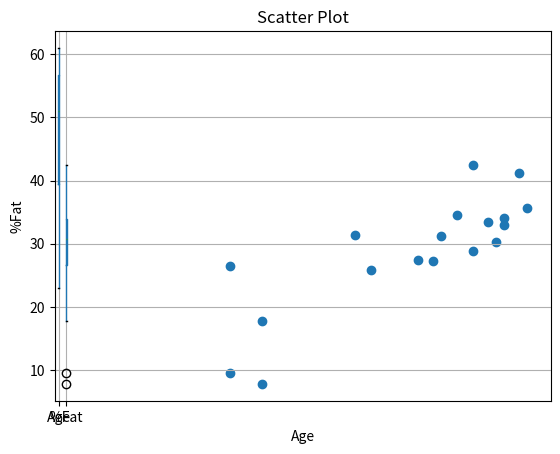
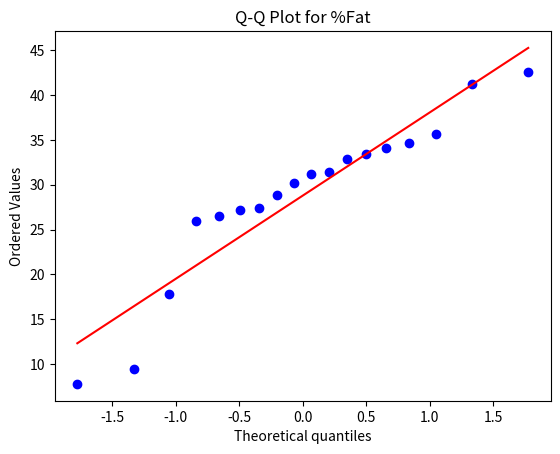

Write the Python code that produced these figures, in order.
import pandas as pd
import matplotlib.pyplot as plt
import scipy.stats as stats
age = [23, 23, 27, 27, 39, 41, 47, 49, 50, 52, 54, 54, 56, 57, 58, 58, 60, 61]
percent_fat = [9.5, 26.5, 7.8, 17.8, 31.4, 25.9, 27.4, 27.2, 31.2, 34.6, 42.5, 28.8, 33.4, 30.2, 34.1, 32.9, 41.2, 35.7]
data = pd.DataFrame({'Age': age, '%Fat': percent_fat})
mean_age = data['Age'].mean()
median_age = data['Age'].median()
std_age = data['Age'].std()
mean_fat = data['%Fat'].mean()
median_fat = data['%Fat'].median()
std_fat = data['%Fat'].std()
print("Age: Mean =", mean_age, "Median =", median_age, "Standard Deviation =", std_age)
print("%Fat: Mean =", mean_fat, "Median =", median_fat, "Standard Deviation =", std_fat)
data.boxplot(column=['Age', '%Fat'])
plt.title("Boxplots for Age and %Fat")
plt.show()
plt.scatter(data['Age'], data['%Fat'])
plt.xlabel('Age')
plt.ylabel('%Fat')
plt.title('Scatter Plot')
plt.show()
plt.figure()
stats.probplot(data['%Fat'], dist="norm", plot=plt)
plt.title('Q-Q Plot for %Fat')
plt.show()
